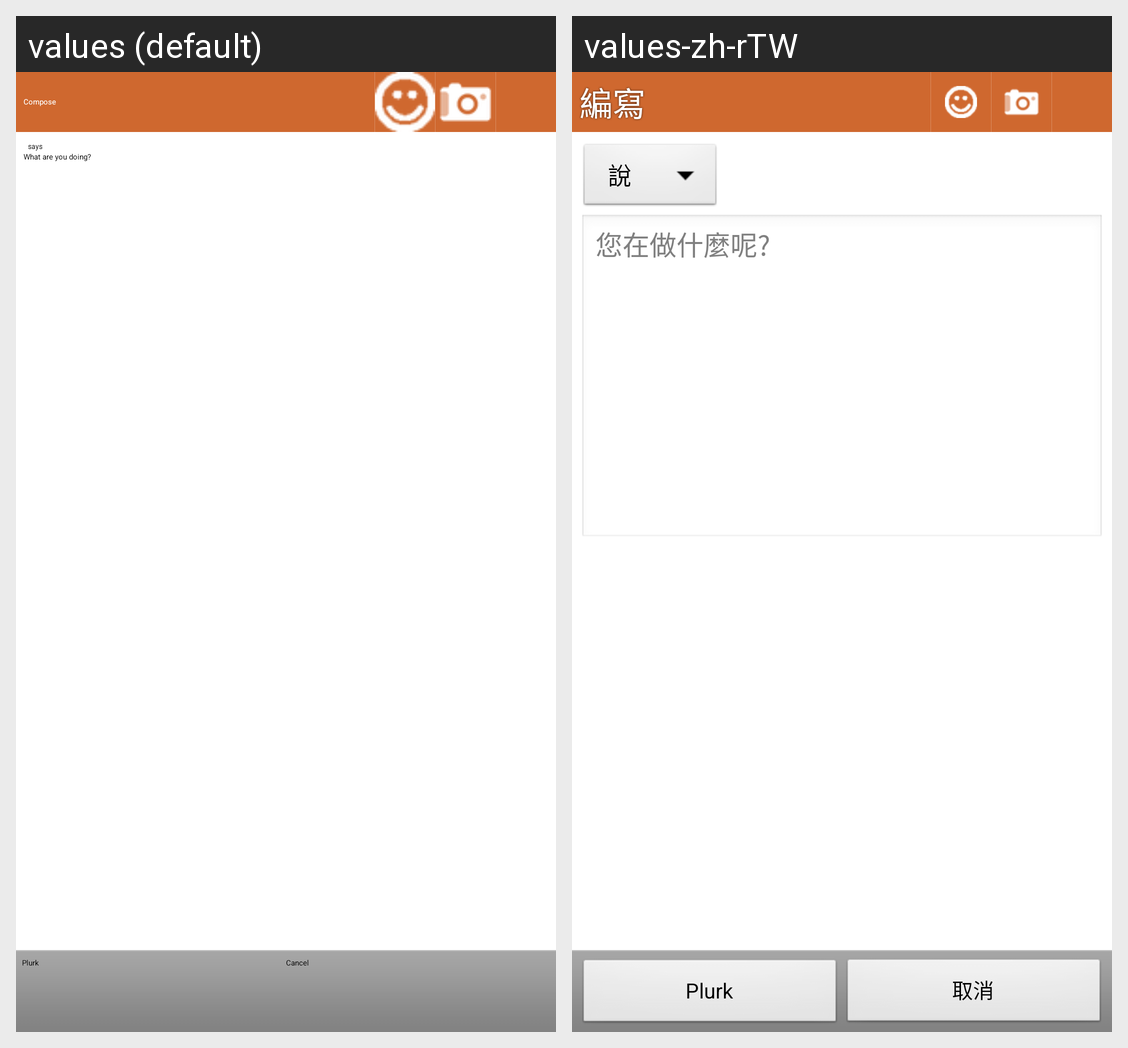

Locale-by-locale string values for the Android screen shown in this grid:
Android screen res/layout/compose.xml rendered under 2 locales, left to right: values (default), values-zh-rTW. Device: Nexus 5 (rendered at 1080×1920; each locale shown at half size, 540×960, under a caption strip naming it); theme PlurkStyle.
Strings drawn on this screen, with the default value and each locale's value (text and hints the layout hard-codes, and strings that could not be matched under every locale, appear in the picture but are not listed):

compose_title
  values: Compose
  values-zh-rTW: 編寫

plurk
  values: Plurk
  values-zh-rTW: Plurk

cancel
  values: Cancel
  values-zh-rTW: 取消

plurk_text_hint
  values: What are you doing?
  values-zh-rTW: 您在做什麼呢?
